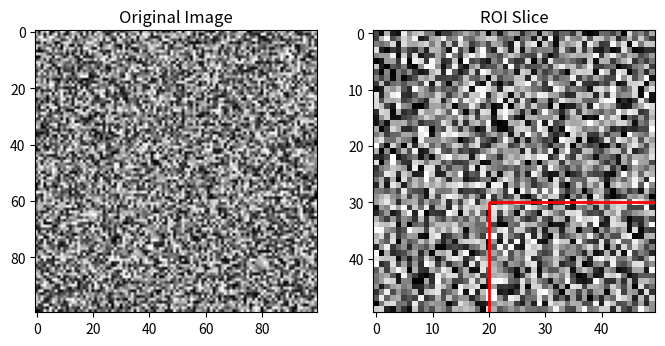

Reproduce this figure in Python.
from __future__ import annotations

from dataclasses import dataclass, field
from typing import Optional

import numpy as np
import numpy.typing as npt


@dataclass()
class RoiRectangle:
    """
    A class representing a rectangle.

    Args:
        y1 (int): The y-coordinate of the top-left corner of the rectangle.
        y2 (int | None): The y-coordinate of the bottom-right corner of the rectangle.
            If it is None it mean infinit range.
        x1 (int): The x-coordinate of the top-left corner of the rectangle.
        x2 (int | None): The x-coordinate of the bottom-right corner of the rectangle.
            If it is None it mean infinit range.
        The cropping operation uses half-open intervals [x1, x2) and [y1, y2).
        This means the coordinates (x2, y2) are not included in the cropped region.
    """

    y1: int = field(init=True, repr=True)
    y2: Optional[int] = field(init=True, repr=True)
    x1: int = field(init=True, repr=True)
    x2: Optional[int] = field(init=True, repr=True)

    def __post_init__(self):
        if self.x2 is not None and self.x2 < self.x1:
            raise ValueError("x2 must be >= x1")
        if self.y2 is not None and self.y2 < self.y1:
            raise ValueError("y2 must be >= y1")

    @property
    def width(self) -> Optional[int]:
        return None if self.x2 is None else self.x2 - self.x1

    @property
    def height(self) -> Optional[int]:
        return None if self.y2 is None else self.y2 - self.y1

    @property
    def center(self) -> Optional[tuple[int, int]]:
        if self.x2 is None or self.y2 is None:
            return None
        return (self.x1 + self.x2) // 2, (self.y1 + self.y2) // 2

    def move(self, dx: int, dy: int) -> RoiRectangle:
        """Move the ROI relative to its current position.
        """
        return RoiRectangle(
            self.y1 + dy,
            self.y2 + dy if self.y2 is not None else None,
            self.x1 + dx,
            self.x2 + dx if self.x2 is not None else None,
        )

    def recenter(self, new_center: tuple[int, int]) -> RoiRectangle:
        x_i, y_i = self.center if self.center else (
            self.x1 + (self.width or 0) // 2,
            self.y1 + (self.height or 0) // 2,
        )
        x_f, y_f = new_center
        dx, dy = x_f - x_i, y_f - y_i

        return RoiRectangle(
            y1=self.y1 + dy,
            y2=self.y2 + dy if self.y2 is not None else None,
            x1=self.x1 + dx,
            x2=self.x2 + dx if self.x2 is not None else None,
        )

    def resize(self, new_width: int, new_height: int) -> RoiRectangle:
        if self.center is None:
            if self.x2 is None and self.y2 is None:
                return self
            cx = self.x1 + (self.width or 0) // 2
            cy = self.y1 + (self.height or 0) // 2
        else:
            cx, cy = self.center

        half_w, half_h = new_width // 2, new_height // 2
        new_x1, new_y1 = cx - half_w, cy - half_h
        new_x2, new_y2 = cx + (new_width - half_w), cy + (new_height - half_h)

        return RoiRectangle(
            y1=new_y1,
            y2=new_y2 if self.y2 is not None else None,
            x1=new_x1,
            x2=new_x2 if self.x2 is not None else None,
        )


    def to_tuple(self) -> tuple[int, Optional[int], int, Optional[int]]:
        """
        Get the coordinates of the ROI.
        """
        return self.y1, self.y2, self.x1, self.x2

    @property
    def area(self) -> Optional[int]:
        """
        Get the area of the ROI.
        """
        if self.width is None or self.height is None:
            return None
        return self.width * self.height

    @property
    def shape(self) -> tuple[Optional[int], Optional[int]]:
        """
        get the shape of the ROI.
        """
        return (self.height, self.width)

    def get_slices(self) -> tuple[slice, slice]:
        """
        Get the slices for the ROI.

        Returns:
            tuple: Slices for the x and y axes.
        """
        return slice(self.y1, self.y2), slice(self.x1,  self.x2)

    def slice(self, image: np.ndarray) -> npt.NDArray:
        """
        Slice the specified region from the image.

        Args:
            image (np.ndarray): Input image.

        Returns:
            np.ndarray: Sliced region of the image.
        """
        return image[..., self.y1 : self.y2, self.x1 : self.x2]

    @classmethod
    def from_tuple(cls, coords: tuple[int, Optional[int], int, Optional[int]]) -> 'RoiRectangle':
        """
        Create a RoiRectangle instance from a tuple of coordinates.
        The tuple should contain four integers: (y1, y2, x1, x2).   
        """
        y1, y2, x1, x2 = coords
        return cls(y1=y1, y2=y2, x1=x1, x2=x2)


RoiRectangle.__module__ = "roi_rectangle"


if __name__ == "__main__":
    import matplotlib.pyplot as plt
    from matplotlib import patches

    # 테스트용 이미지 생성
    test_image = np.random.random((100, 100))

    # RoiRectangle 인스턴스 생성
    roi = RoiRectangle(x1=20, y1=30, x2=70, y2=80)

    # ROI 정보 출력
    print("Initial ROI:")
    print(roi)

    # ROI 중심 좌표 출력
    print("Center Coordinate:", roi.center)

    # ROI 크기 출력
    print("Width:", roi.width)
    print("Height:", roi.height)

    # ROI 이동 테스트
    new_center = (50, 50)
    
    print("\nAfter Moving to Center:")
    print(roi.recenter(new_center))

    # ROI 크기 조절 테스트
    new_width, new_height = 30, 40
    
    print("\nAfter Resizing:")
    print(roi.resize(new_width, new_height))

    # ROI 영역 슬라이싱 테스트
    roi_slice = roi.slice(test_image)
    print("\nROI Slice:")
    print(roi_slice)

    # 원본 이미지 시각화
    plt.figure(figsize=(8, 4))
    plt.subplot(1, 2, 1)
    plt.title('Original Image')
    plt.imshow(test_image, cmap='gray')

    # ROI 슬라이싱
    roi_slice = roi.slice(test_image)

    # 슬라이싱한 이미지 시각화
    plt.subplot(1, 2, 2)
    plt.title('ROI Slice')
    plt.imshow(roi_slice, cmap='gray')

    # ROI 영역 표시
    plt.gca().add_patch(patches.Rectangle(
        (roi.x1, roi.y1),
        roi.width,
        roi.height,
        linewidth=2,
        edgecolor='r',
        facecolor='none'
    ))
    plt.show()
